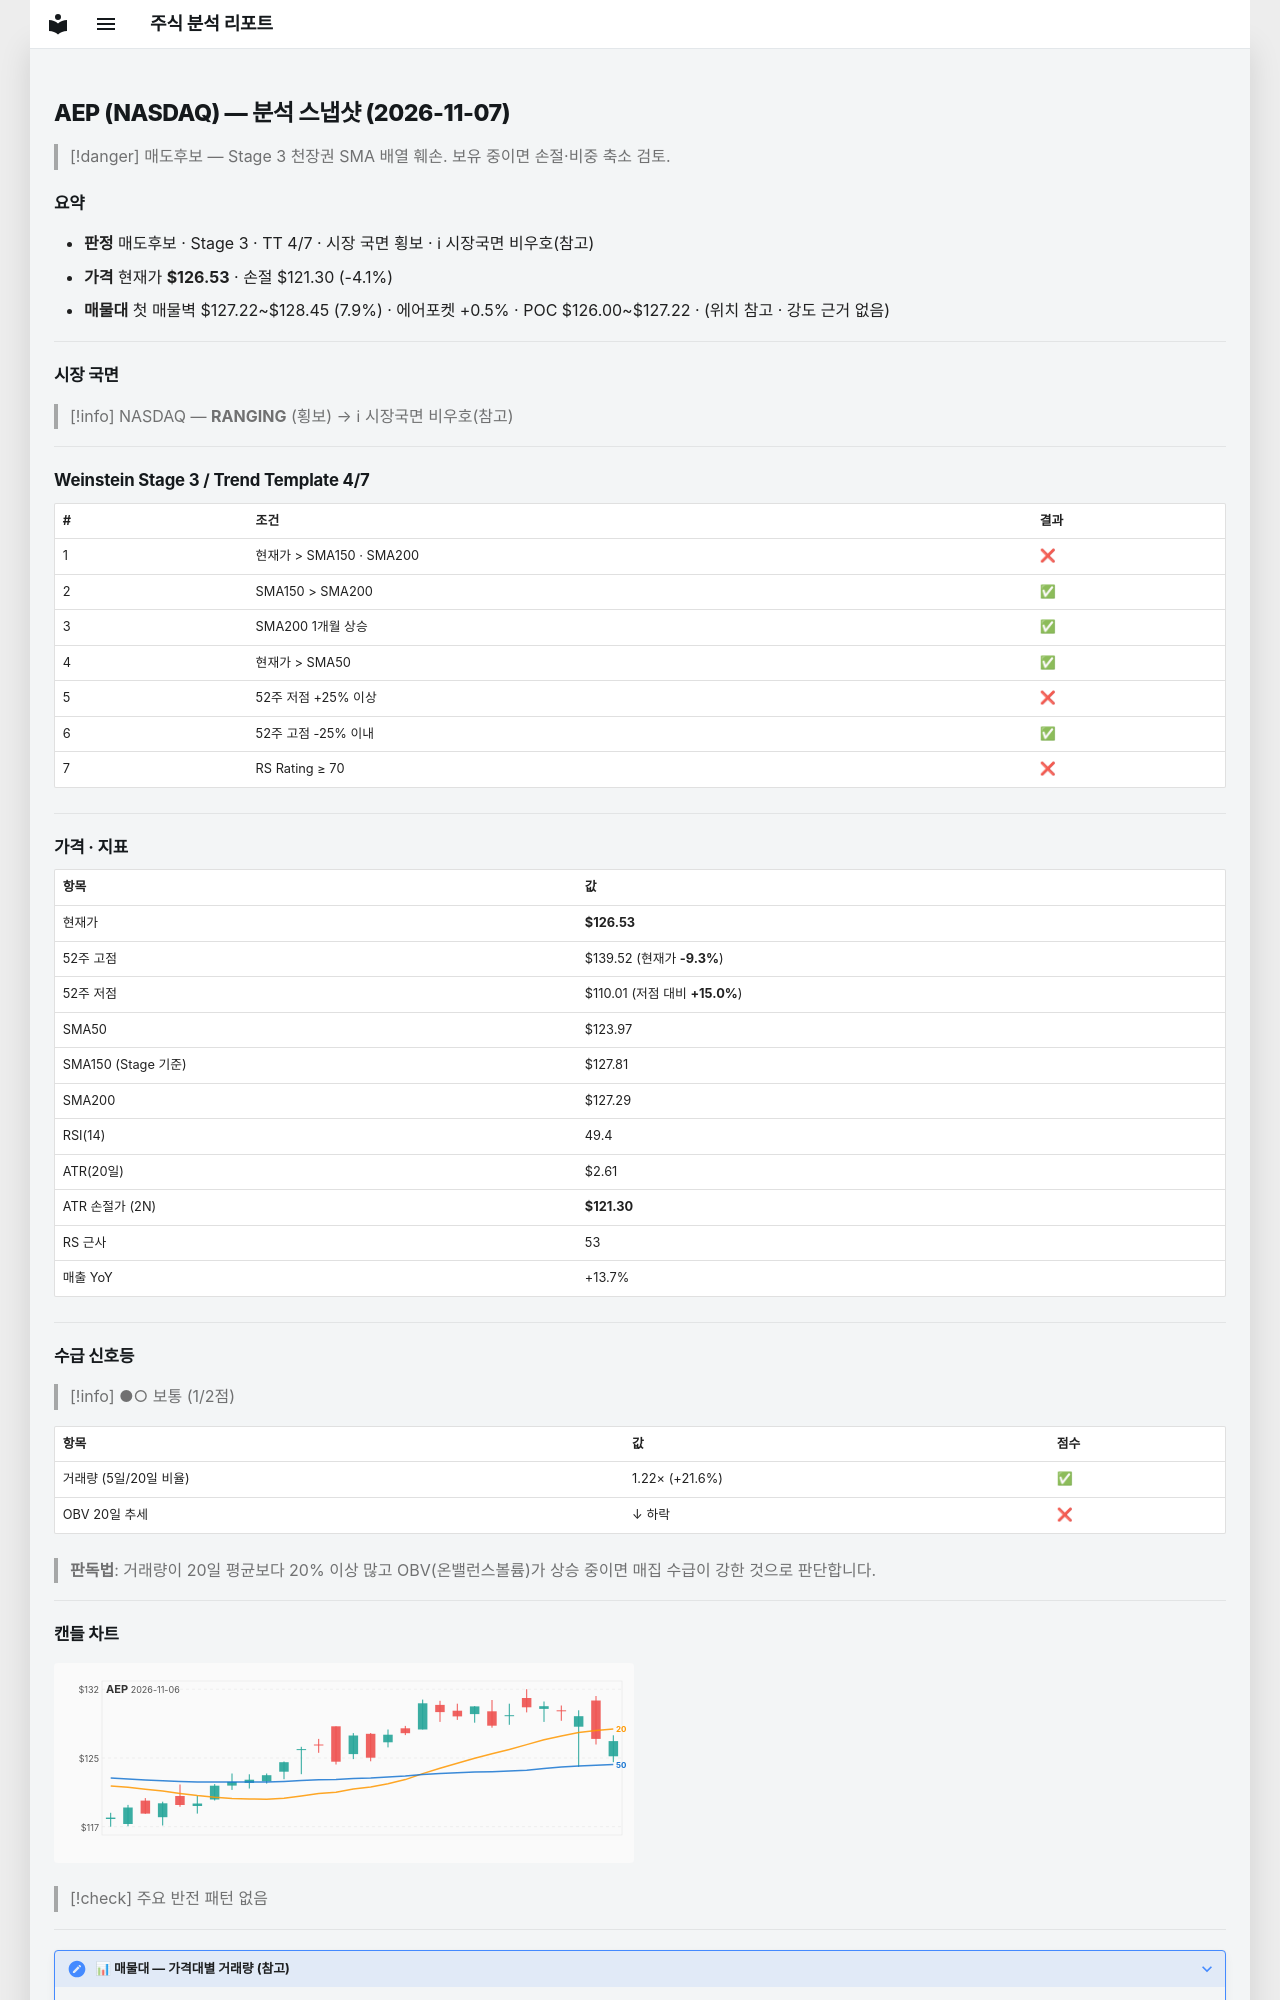

repository: soloandco/stock-reports · page: snapshots/AEP-2026-11-07/index.html · generator: mkdocs

---
type: analysis-snapshot
title: AEP 분석 스냅샷
ticker: AEP
market: NASDAQ
created: 2026-11-07
updated: 2026-11-07
bar-date: 2026-11-06
verdict: 매도후보
real-rr: 2.49
sma50-gap-pct: 2.1
weekly-position: 저항대아래
weekly-overhead-price: 139.52
weekly-overhead-pct: 10.3
stage: 3
trend-template-score: 4
tt-max: 7
ma-set: sma-50-150-200
price: 126.52999877929688
stop-price: 121.30391961105087
market-regime: RANGING
supply-demand-score: 1/2
supply-demand-label: 보통
status: tracking
tags:
  - stock-agent
  - watchlist
  - AEP
  - analysis
related:
  - "[[analysis-template]]"
---

# AEP (NASDAQ) — 분석 스냅샷 (2026-11-07)

> [!danger] 매도후보 — Stage 3 천장권
> SMA 배열 훼손. 보유 중이면 손절·비중 축소 검토.

## 요약

- **판정** 매도후보 · Stage 3 · TT 4/7 · 시장 국면 횡보 · ℹ 시장국면 비우호(참고)
- **가격** 현재가 **$126.53** · 손절 $121.30 (-4.1%)
- **매물대** 첫 매물벽 $127.22~$128.45 (7.9%) · 에어포켓 +0.5% · POC $126.00~$127.22 · (위치 참고 · 강도 근거 없음)

---

## 시장 국면

> [!info] NASDAQ — **RANGING** (횡보) → ℹ 시장국면 비우호(참고)

---

## Weinstein Stage 3 / Trend Template 4/7

| # | 조건 | 결과 |
|---|------|------|
| 1 | 현재가 > SMA150 · SMA200 | ❌ |
| 2 | SMA150 > SMA200 | ✅ |
| 3 | SMA200 1개월 상승 | ✅ |
| 4 | 현재가 > SMA50 | ✅ |
| 5 | 52주 저점 +25% 이상 | ❌ |
| 6 | 52주 고점 -25% 이내 | ✅ |
| 7 | RS Rating ≥ 70 | ❌ |

---

## 가격 · 지표

| 항목 | 값 |
|------|---|
| 현재가 | **$126.53** |
| 52주 고점 | $139.52 (현재가 **-9.3%**) |
| 52주 저점 | $110.01 (저점 대비 **+15.0%**) |
| SMA50 | $123.97 |
| SMA150 (Stage 기준) | $127.81 |
| SMA200 | $127.29 |
| RSI(14) | 49.4 |
| ATR(20일) | $2.61 |
| ATR 손절가 (2N) | **$121.30** |
| RS 근사 | 53 |
| 매출 YoY | +13.7% |

---
## 수급 신호등

> [!info] ●○ 보통 (1/2점)

| 항목 | 값 | 점수 |
|------|------|------|
| 거래량 (5일/20일 비율) | 1.22× (+21.6%) | ✅ |
| OBV 20일 추세 | ↓ 하락 | ❌ |

> **판독법**: 거래량이 20일 평균보다 20% 이상 많고 OBV(온밸런스볼륨)가 상승 중이면 매집 수급이 강한 것으로 판단합니다.

---
